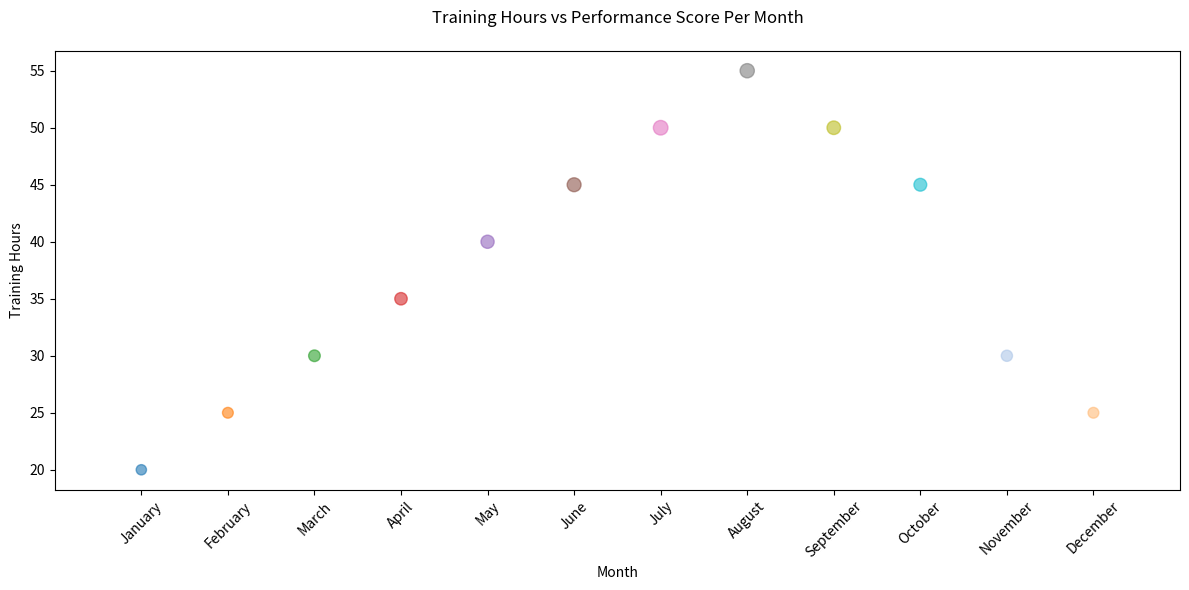

Source code (Python):

import matplotlib.pyplot as plt

# Data points
months = ['January', 'February', 'March', 'April', 'May', 'June', 
          'July', 'August', 'September', 'October', 'November', 'December']
training_hours = [20, 25, 30, 35, 40, 45, 50, 55, 50, 45, 30, 25]
performance_score = [55, 60, 70, 80, 90, 100, 110, 105, 95, 85, 65, 60]

# Convert month names to numbers for plotting
month_numbers = [i+1 for i, _ in enumerate(months)]

# Scatter plot
plt.figure(figsize=(12, 6))  # Change the size of the plot
plt.scatter(month_numbers, training_hours, c=['#1f77b4', '#ff7f0e', '#2ca02c', '#d62728',
                                              '#9467bd', '#8c564b', '#e377c2', '#7f7f7f',
                                              '#bcbd22', '#17becf', '#aec7e8', '#ffbb78'],
            s=performance_score, alpha=0.6)  # Size corresponds to performance score, improved color scheme

# Customize the axes
plt.xticks(month_numbers, months, rotation=45)
plt.xlabel('Month')
plt.ylabel('Training Hours')
plt.title('Training Hours vs Performance Score Per Month', pad=20)
plt.xlim(0, 13)  # Set the limit to include all months

# Show the plot
plt.tight_layout()  # Adjust layout to fit the figure neatly
plt.show()
